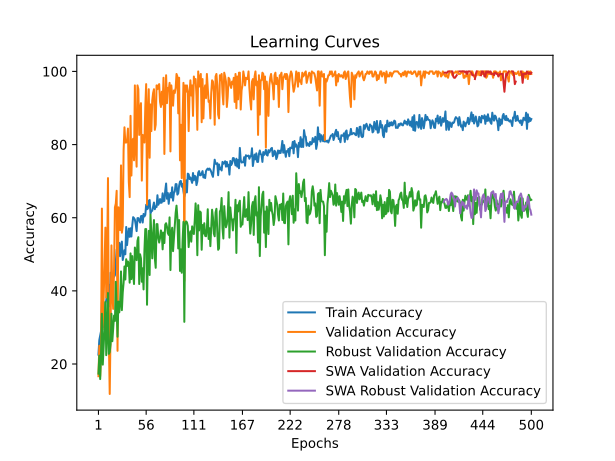

The table this chart was drawn from, first rows:
time; train_accuracy; train_loss; valid_accuracy; valid_loss; valid_accuracy_robust; valid_accuracy_swa; valid_accuracy_robust_swa
91,1914; 22,5694; 1,8042; 16,6667; 1,7998; 17,3645; 16,6667; 17,3645
180,6254; 26,5625; 1,8250; 25,0000; 1,8185; 22,2906; 25,0000; 22,2906
261,6990; 27,8646; 1,7513; 16,6667; 2,2977; 15,8867; 16,6667; 15,8867
284,0579; 28,9931; 1,7772; 24,3056; 2,1412; 23,1527; 24,3056; 23,1527
308,5674; 37,0660; 1,7639; 62,5000; 1,0564; 33,7438; 62,5000; 33,7438
328,8674; 30,3819; 2,0260; 29,5139; 4,8191; 19,8276; 29,5139; 19,8276
346,9195; 30,1215; 2,0210; 37,8472; 2,2378; 25,0000; 37,8472; 25,0000
364,6423; 31,9444; 1,7942; 46,5278; 1,1572; 29,8030; 46,5278; 29,8030
388,7778; 36,7188; 1,7090; 57,2917; 1,0465; 36,9458; 57,2917; 36,9458
411,3821; 37,4132; 1,6576; 38,1944; 1,5595; 22,4138; 38,1944; 22,4138
456,0155; 39,4097; 1,6234; 48,2639; 1,2914; 28,6946; 48,2639; 28,6946
491,8074; 38,1076; 1,6101; 70,8333; 0,9453; 39,4089; 70,8333; 39,4089
575,2739; 41,6667; 1,5660; 26,3889; 8,0941; 22,7833; 26,3889; 22,7833
664,5772; 35,7639; 1,7533; 11,8056; 19,7465; 23,2759; 11,8056; 23,2759
755,4964; 44,9653; 1,5690; 29,8611; 21,5214; 25,3695; 29,8611; 25,3695
816,6540; 41,8403; 1,6432; 52,4306; 3,3627; 33,7438; 52,4306; 33,7438
892,4847; 43,2292; 1,5755; 39,2361; 1,3387; 26,2315; 39,2361; 26,2315
968,3070; 44,2708; 1,4872; 35,0694; 12,8894; 29,5567; 35,0694; 29,5567
1011,3503; 43,8368; 1,4759; 46,1806; 16,0797; 33,2512; 46,1806; 33,2512
1043,9993; 44,2708; 1,5160; 62,8472; 1,0364; 31,7734; 62,8472; 31,7734
1065,0028; 47,7431; 1,4719; 63,8889; 1,2400; 42,4877; 63,8889; 42,4877
1115,4246; 51,3021; 1,4249; 67,3611; 1,6328; 35,3448; 67,3611; 35,3448
1167,0060; 45,6597; 1,5405; 23,6111; 3,7927; 27,4631; 23,6111; 27,4631
1189,3092; 51,3021; 1,4111; 62,8472; 0,8396; 37,0690; 62,8472; 37,0690
1209,5375; 53,1250; 1,4366; 59,3750; 1,2563; 34,1133; 59,3750; 34,1133
1234,7368; 49,4792; 1,5638; 56,5972; 3,5295; 36,6995; 56,5972; 36,6995
1281,8570; 52,3438; 1,4009; 74,3056; 0,9786; 45,3202; 74,3056; 45,3202
1341,1649; 53,4722; 1,3956; 55,9028; 3,4886; 34,7291; 55,9028; 34,7291
1396,1373; 48,4375; 1,4373; 57,6389; 1,5586; 39,5320; 57,6389; 39,5320
1415,6951; 49,6528; 1,4263; 78,4722; 0,8143; 42,2414; 78,4722; 42,2414
1433,0540; 51,1285; 1,4196; 84,7222; 0,5729; 46,6749; 84,7222; 46,6749
1454,5656; 50,0000; 1,4311; 80,5556; 0,6600; 43,1034; 80,5556; 43,1034
1504,9059; 57,4653; 1,2959; 80,5556; 0,8052; 48,6453; 80,5556; 48,6453
1553,9621; 52,5174; 1,3432; 80,9028; 1,4980; 46,7980; 80,9028; 46,7980
1607,3456; 55,1215; 1,3318; 84,3750; 0,5023; 48,0296; 84,3750; 48,0296
1654,5823; 57,0312; 1,2886; 69,7917; 1,2425; 47,2906; 69,7917; 47,2906
1701,7949; 54,7743; 1,3625; 65,6250; 1,8486; 42,2414; 65,6250; 42,2414
1789,4755; 57,1181; 1,3139; 87,8472; 0,5069; 50,2463; 87,8472; 50,2463
1878,9417; 54,8611; 1,3288; 71,5278; 0,8643; 43,2266; 71,5278; 43,2266
1966,2644; 57,8993; 1,3199; 80,9028; 0,3952; 49,5074; 80,9028; 49,5074
2023,8849; 60,1562; 1,2483; 81,5972; 0,6254; 44,7044; 81,5972; 44,7044
2112,4513; 59,8958; 1,2574; 75,6944; 0,6834; 41,8719; 75,6944; 41,8719
2185,3078; 59,4618; 1,2473; 96,1806; 0,3288; 51,8473; 96,1806; 51,8473
2271,3607; 58,0729; 1,2685; 79,1667; 0,7362; 50,1232; 79,1667; 50,1232
2317,8372; 56,3368; 1,2866; 73,9583; 0,6959; 48,3990; 73,9583; 48,3990
2363,0003; 59,8958; 1,2473; 96,1806; 0,3167; 53,6946; 96,1806; 53,6946
2387,9007; 59,8958; 1,2341; 95,1389; 0,2549; 54,6798; 95,1389; 54,6798
2408,5833; 59,2014; 1,2612; 82,6389; 0,6031; 41,8719; 82,6389; 41,8719
2427,8952; 58,6806; 1,2731; 89,5833; 0,5035; 50,0000; 89,5833; 50,0000
2446,1522; 60,4167; 1,2437; 91,3194; 0,4731; 48,8916; 91,3194; 48,8916
2467,4701; 60,5035; 1,2196; 70,1389; 4,9351; 42,4877; 70,1389; 42,4877
2490,8424; 58,6806; 1,2366; 82,6389; 0,5720; 46,1823; 82,6389; 46,1823
2575,6623; 61,0243; 1,2072; 81,5972; 0,6630; 40,3941; 81,5972; 40,3941
2644,2363; 60,3299; 1,2320; 80,5556; 0,6637; 50,9852; 80,5556; 50,9852
2741,6555; 60,7639; 1,2015; 90,2778; 0,3460; 56,8966; 90,2778; 56,8966
2812,8832; 63,5417; 1,1873; 96,5278; 0,1953; 56,8966; 96,5278; 56,8966
2898,8980; 62,3264; 1,2013; 63,5417; 1,7086; 36,2069; 63,5417; 36,2069
2949,0944; 62,5000; 1,1806; 88,1944; 0,5266; 51,1084; 88,1944; 51,1084
3034,0447; 64,6701; 1,1561; 95,1389; 0,3027; 56,4039; 95,1389; 56,4039
3124,2081; 64,8438; 1,1709; 76,3889; 0,6022; 44,3350; 76,3889; 44,3350
... 440 more rows
